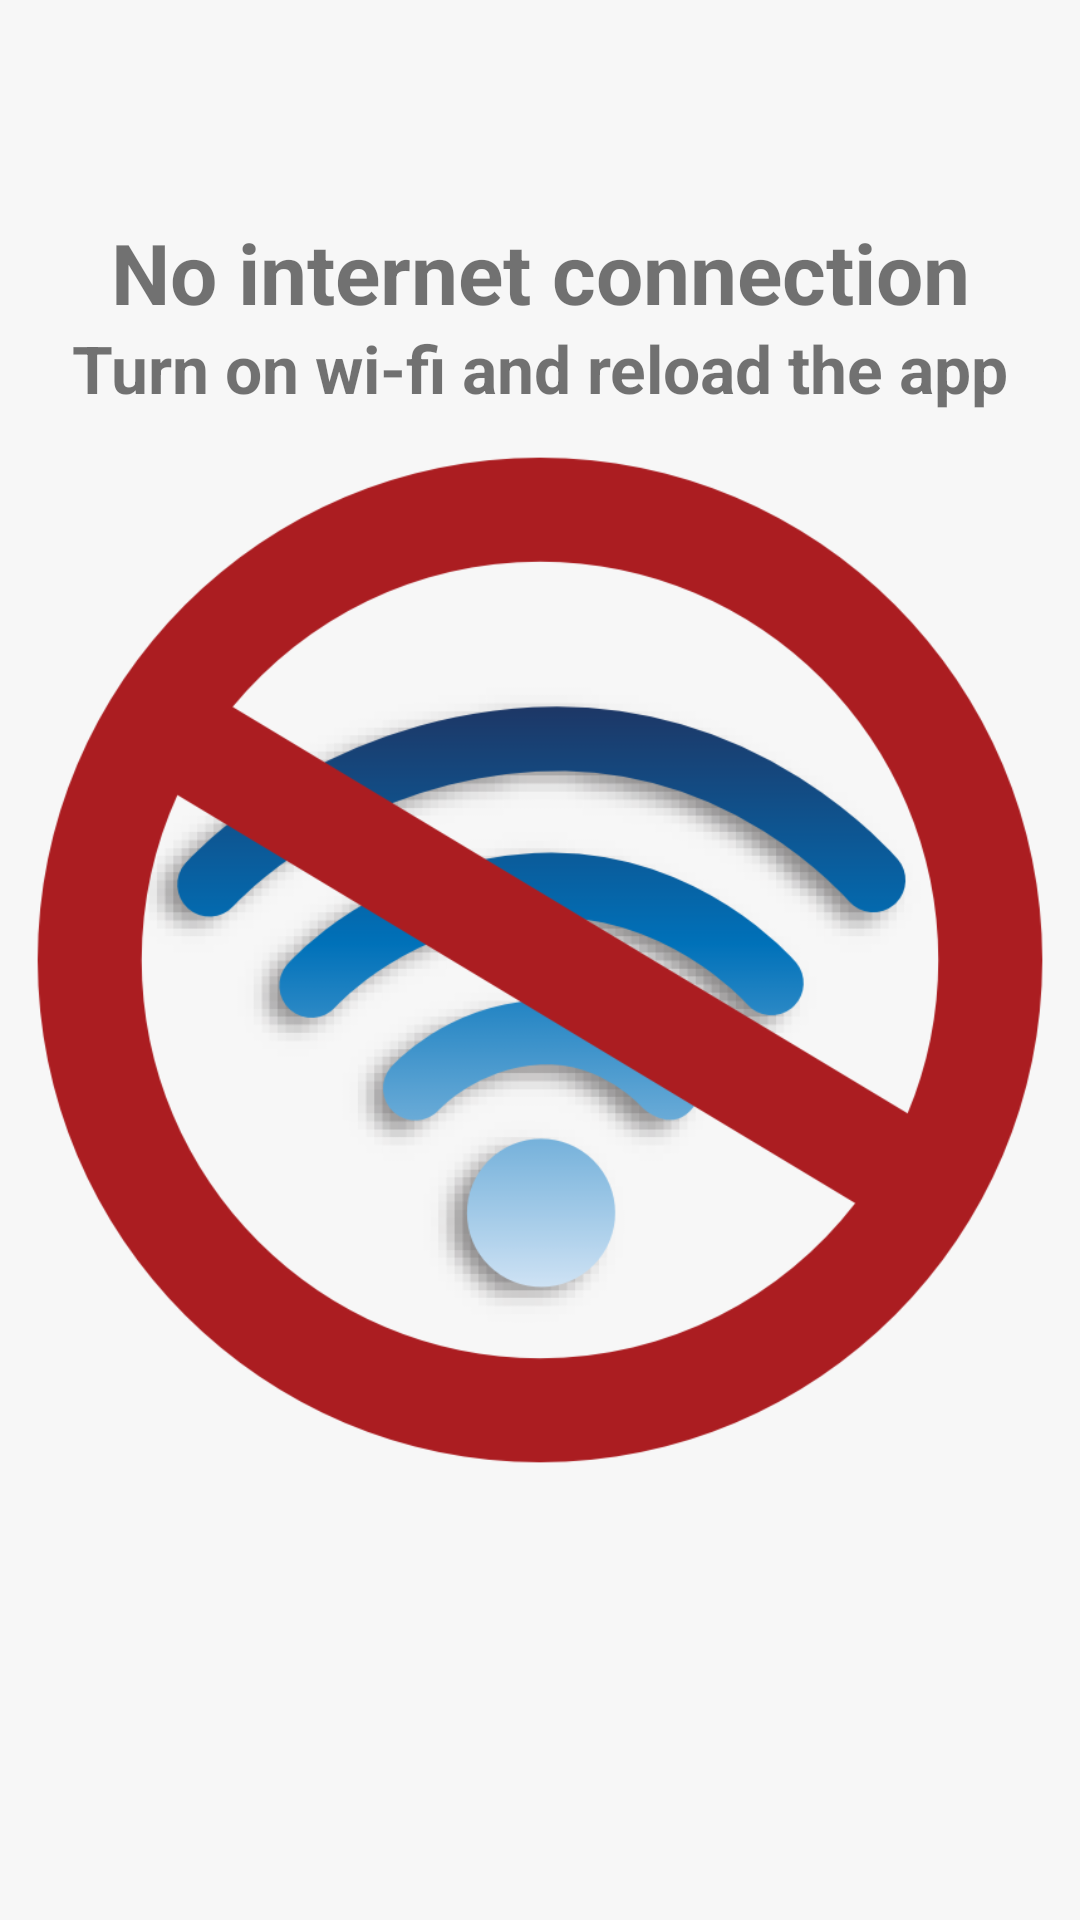

Layout XML and referenced resources for this Android screen:
<!-- AndroidManifest.xml: application theme Theme.PROJECT_PAVEL -->
<!-- res/layout/activity_fail.xml -->
<?xml version="1.0" encoding="utf-8"?>
<androidx.constraintlayout.widget.ConstraintLayout xmlns:android="http://schemas.android.com/apk/res/android"
    xmlns:app="http://schemas.android.com/apk/res-auto"
    xmlns:tools="http://schemas.android.com/tools"
    android:layout_width="match_parent"
    android:layout_height="match_parent"
    android:background="#F7F7F7">

    <ImageView
        android:id="@+id/imageView2"
        android:layout_width="wrap_content"
        android:layout_height="wrap_content"
        app:layout_constraintBottom_toBottomOf="parent"
        app:layout_constraintEnd_toEndOf="parent"
        app:layout_constraintHorizontal_bias="0.0"
        app:layout_constraintStart_toStartOf="parent"
        app:layout_constraintTop_toTopOf="parent"
        app:layout_constraintVertical_bias="0.0"
        app:srcCompat="@drawable/wifi" />

    <TextView
        android:id="@+id/textView5"
        android:layout_width="wrap_content"
        android:layout_height="wrap_content"
        android:layout_marginTop="72dp"
        android:text="No internet connection"
        android:textSize="28sp"
        android:textStyle="bold"
        app:layout_constraintEnd_toEndOf="parent"
        app:layout_constraintStart_toStartOf="parent"
        app:layout_constraintTop_toTopOf="parent" />

    <TextView
        android:id="@+id/textView6"
        android:layout_width="wrap_content"
        android:layout_height="wrap_content"
        android:layout_marginTop="108dp"
        android:text="Turn on wi-fi and reload the app"
        android:textSize="22sp"
        android:textStyle="bold"
        app:layout_constraintEnd_toEndOf="parent"
        app:layout_constraintStart_toStartOf="parent"
        app:layout_constraintTop_toTopOf="parent" />
</androidx.constraintlayout.widget.ConstraintLayout>
<!-- resources referenced by this layout -->
<resources>
  <!-- drawable wifi: png bitmap (drawable, 60867 bytes) -->
  <style name="Theme.PROJECT_PAVEL" parent="Theme.MaterialComponents.DayNight.NoActionBar">
          
          <item name="colorPrimary">@color/purple_500</item>
          <item name="colorPrimaryVariant">@color/purple_700</item>
          <item name="colorOnPrimary">@color/white</item>
          
          <item name="colorSecondary">@color/teal_200</item>
          <item name="colorSecondaryVariant">@color/teal_700</item>
          <item name="colorOnSecondary">@color/black</item>
          
          <item name="android:statusBarColor" tools:targetApi="l">?attr/colorPrimaryVariant</item>
          
      </style>
  <color name="purple_500">#FF6200EE</color>
  <color name="purple_700">#FF9800</color>
  <color name="white">#FFFFFFFF</color>
  <color name="teal_200">#FF03DAC5</color>
  <color name="teal_700">#FF018786</color>
  <color name="black">#FF000000</color>
</resources>
